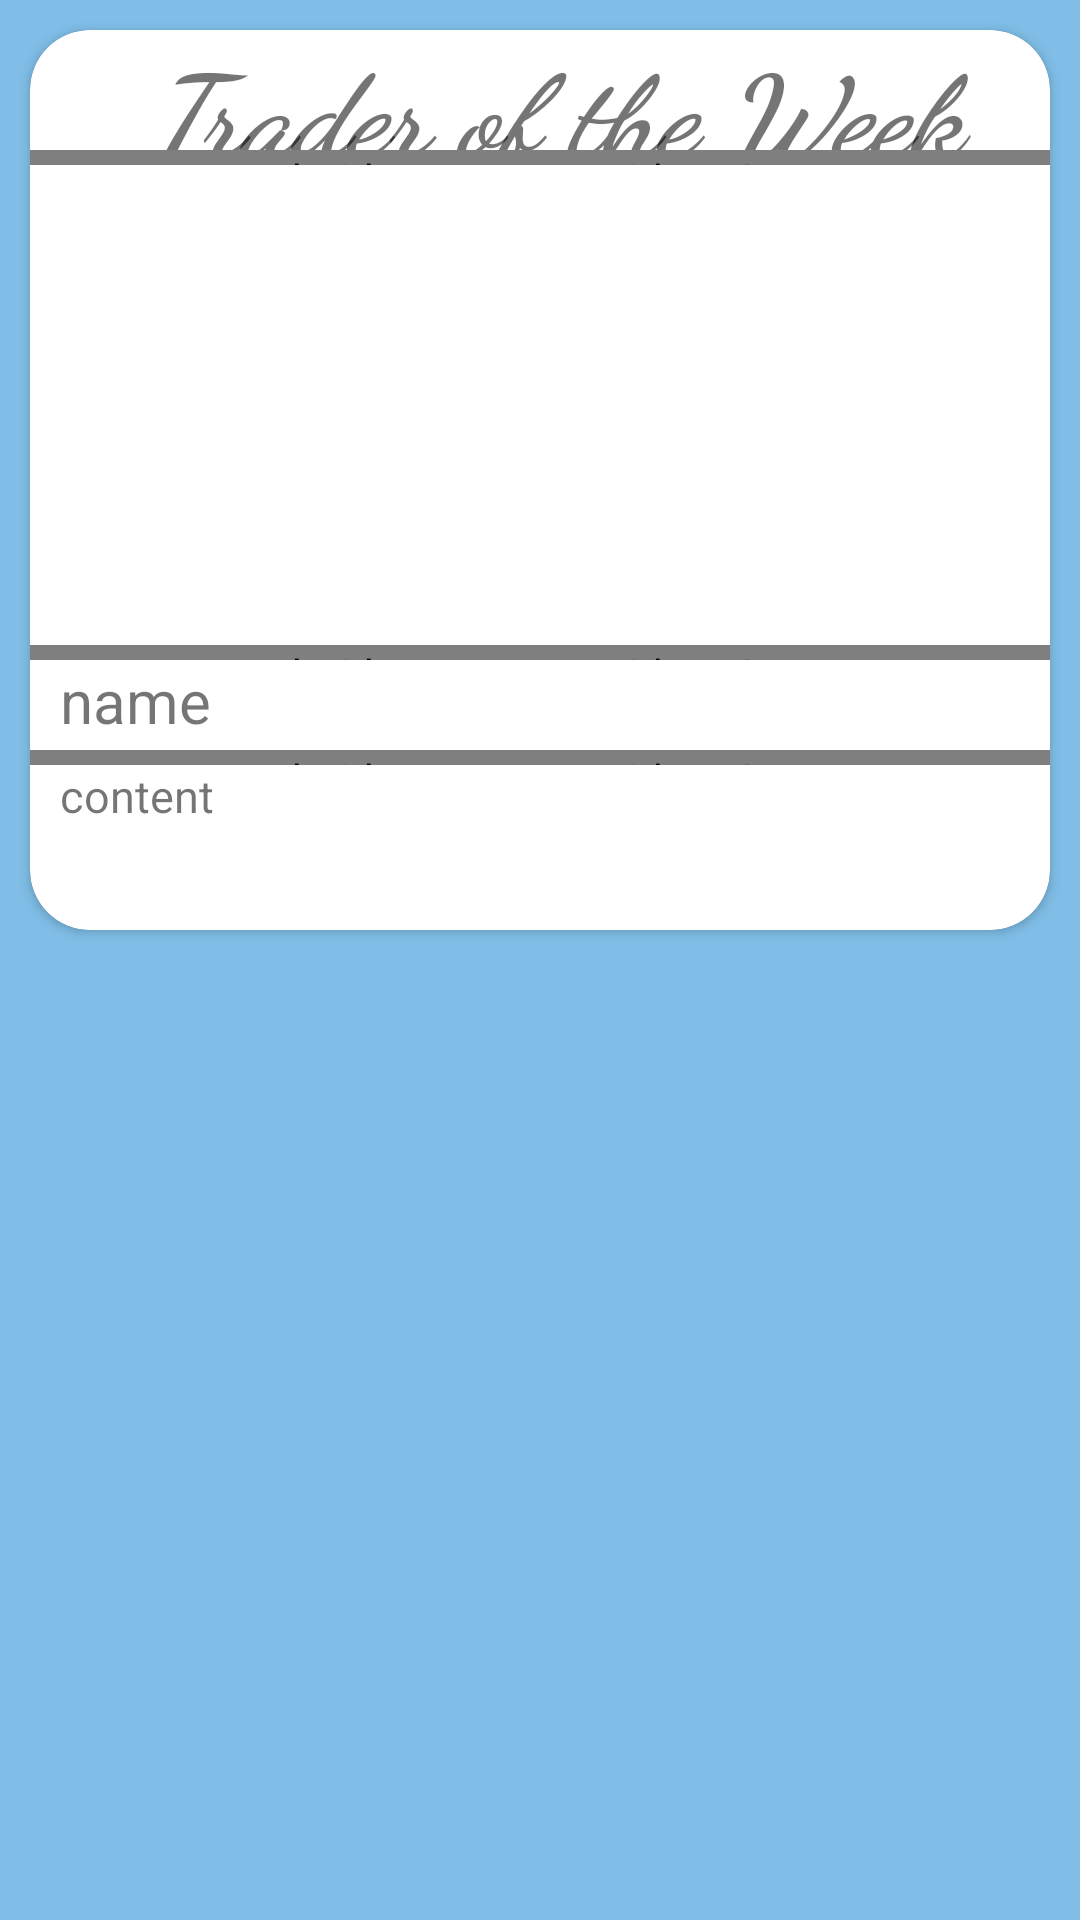

Layout XML and referenced resources for this Android screen:
<!-- AndroidManifest.xml: application theme AppTheme.NoActionBar -->
<!-- res/layout/leaderviewitem.xml -->
<?xml version="1.0" encoding="utf-8"?>
<LinearLayout xmlns:android="http://schemas.android.com/apk/res/android"
    android:layout_width="match_parent"
    android:layout_height="match_parent"
    android:background="#c65dade2"
    xmlns:app="http://schemas.android.com/apk/res-auto">
    <android.support.v7.widget.CardView
        android:layout_width="match_parent"
        android:layout_height="300dp"
        android:layout_margin="10dp"
        app:cardCornerRadius="20dp">

        <LinearLayout
            android:layout_width="match_parent"
            android:layout_height="300dp"
            android:orientation="vertical">
            <TextView
                android:layout_width="match_parent"
                android:layout_height="40dp"
                android:textSize="38dp"
                android:gravity="center"

                android:fontFamily="cursive"

                android:paddingLeft="10dp"
                android:textStyle="bold|italic"
                android:text="Trader of the Week"/>
            <android.support.v4.widget.Space
                android:layout_width="match_parent"
                android:layout_height="5dp" />
            <ImageView
                android:layout_width="match_parent"
                android:layout_height="160dp"
                android:src="@drawable/person_icon"
                android:id="@+id/image"/>
            <android.support.v4.widget.Space
                android:layout_width="match_parent"
                android:layout_height="5dp" />
            <TextView
                android:layout_width="match_parent"
                android:layout_height="30dp"
                android:text="name"
                android:paddingLeft="10dp"
                android:textSize="20dp"
                android:id="@+id/name"/>
            <android.support.v4.widget.Space
                android:layout_width="match_parent"
                android:layout_height="5dp" />
            <TextView
                android:layout_width="match_parent"
                android:layout_height="50dp"
                android:text="content"
                android:textSize="15dp"
                android:paddingLeft="10dp"
                android:id="@+id/content"/>
        </LinearLayout>


    </android.support.v7.widget.CardView>
</LinearLayout>
<!-- resources referenced by this layout -->
<resources>
  <style name="AppTheme.NoActionBar">
          <item name="android:statusBarColor">#3F51B5</item>
          <item name="colorPrimary">#3F51B5</item>
          <item name="windowActionBar">false</item>
          <item name="windowNoTitle">true</item>
      </style>
</resources>
